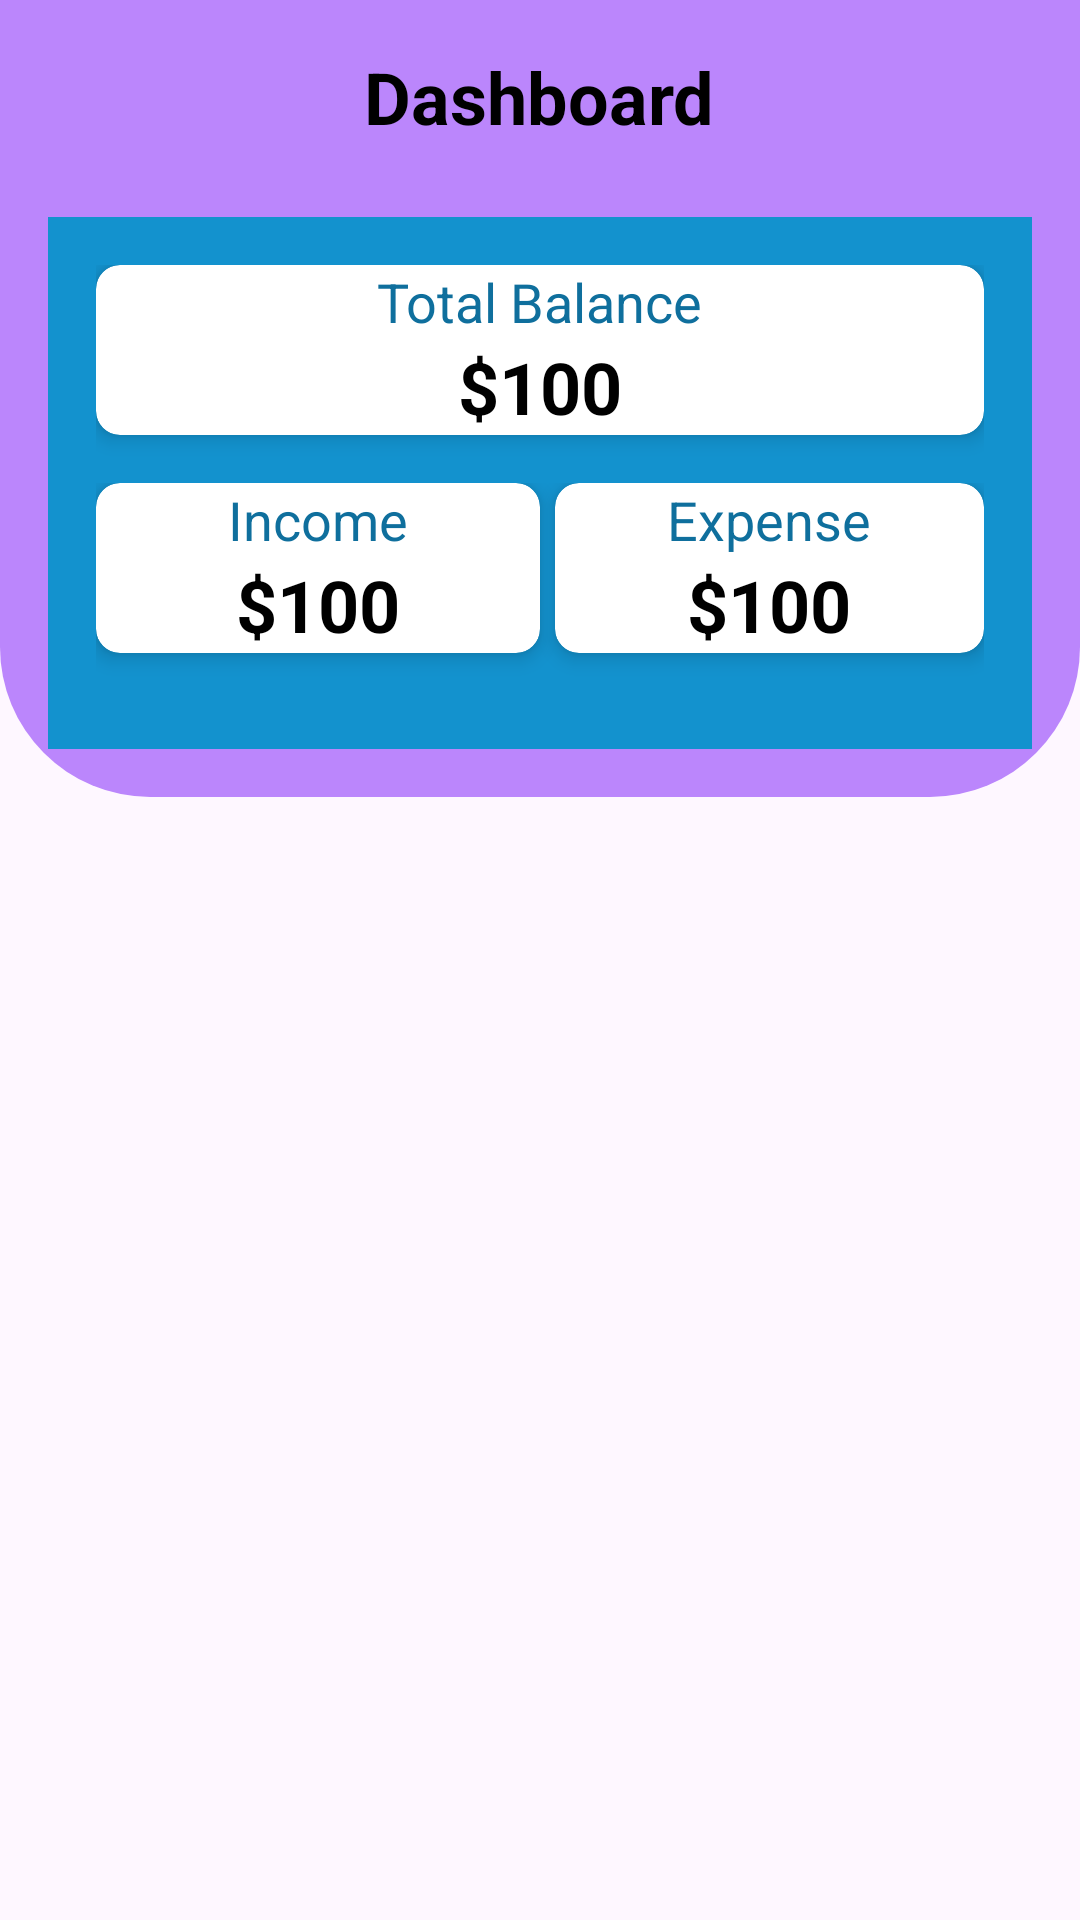

Write the Android layout XML for this screen, with the resource values it uses.
<!-- AndroidManifest.xml: application theme Theme.FinanceApk -->
<!-- res/layout/activity_main.xml -->
<?xml version="1.0" encoding="utf-8"?>
<ScrollView xmlns:android="http://schemas.android.com/apk/res/android"
    xmlns:tools="http://schemas.android.com/tools"
    android:layout_width="match_parent"
    android:layout_height="match_parent"
    xmlns:app="http://schemas.android.com/apk/res-auto"

    tools:context=".MainActivity">

    <LinearLayout
        android:layout_width="match_parent"
        android:layout_height="wrap_content"
        android:orientation="vertical"
        android:background="@drawable/bg_rounded_top"
        android:padding="16dp">

        
        <TextView
            android:id="@+id/tvDashboard"
            android:layout_width="wrap_content"
            android:layout_height="wrap_content"
            android:text="Dashboard"
            android:textStyle="bold"
            android:textSize="24sp"
            android:layout_gravity="center"
            android:layout_marginBottom="24dp" />
    <LinearLayout
        android:layout_width="match_parent"
        android:layout_height="wrap_content"
        android:orientation="vertical"
        android:background="@color/blue_200"
        android:padding="16dp">


        
        <androidx.cardview.widget.CardView
            android:layout_width="match_parent"
            android:layout_height="wrap_content"
            android:layout_marginBottom="16dp"
            android:padding="16dp"
            android:background="@android:color/white"
            app:cardCornerRadius="8dp"
            app:cardElevation="4dp">

            <LinearLayout
                android:layout_width="match_parent"
                android:layout_height="wrap_content"
                android:orientation="vertical"
                android:gravity="center">

                <TextView
                    android:id="@+id/tvTotalBalance"
                    android:layout_width="wrap_content"
                    android:layout_height="wrap_content"
                    android:text="Total Balance"
                    android:textColor="@color/blue_500"
                    android:textSize="18sp"
                    android:layout_gravity="center" />

                <TextView
                    android:id="@+id/tvBalanceAmount"
                    android:layout_width="wrap_content"
                    android:layout_height="wrap_content"
                    android:text="$100"
                    android:textColor="#000000"
                    android:textSize="24sp"
                    android:textStyle="bold"
                    android:layout_gravity="center" />

            </LinearLayout>
        </androidx.cardview.widget.CardView>

        <LinearLayout
            android:layout_width="match_parent"
            android:layout_height="wrap_content"
            android:orientation="horizontal"
            android:background="@color/blue_200"
            >

        
        <androidx.cardview.widget.CardView
            android:layout_width="match_parent"
            android:layout_height="wrap_content"
            android:layout_marginBottom="16dp"
            android:padding="16dp"
            android:layout_weight="1"
            android:background="@android:color/white"
            app:cardCornerRadius="8dp"
            app:cardElevation="4dp">

            <LinearLayout
                android:layout_width="match_parent"
                android:layout_height="wrap_content"
                android:orientation="vertical"
                android:gravity="center">

                <TextView
                    android:id="@+id/tvIncome"
                    android:layout_width="wrap_content"
                    android:layout_height="wrap_content"
                    android:text="Income"
                    android:textColor="@color/blue_500"
                    android:textSize="18sp"
                    android:layout_gravity="center" />

                <TextView
                    android:id="@+id/tvIncomeAmount"
                    android:layout_width="wrap_content"
                    android:layout_height="wrap_content"
                    android:text="$100"
                    android:textColor="#000000"
                    android:textSize="24sp"
                    android:textStyle="bold"
                    android:layout_gravity="center" />

            </LinearLayout>
        </androidx.cardview.widget.CardView>

        
        <androidx.cardview.widget.CardView
            android:layout_width="match_parent"
            android:layout_weight="1"
            android:layout_height="wrap_content"
            android:layout_marginBottom="16dp"
            android:padding="16dp"
            android:layout_marginStart="5sp"
            android:background="@android:color/white"
            app:cardCornerRadius="8dp"
            app:cardElevation="4dp">

            <LinearLayout
                android:layout_width="match_parent"
                android:layout_height="wrap_content"
                android:orientation="vertical"
                android:gravity="center">

                <TextView
                    android:id="@+id/tvExpense"
                    android:layout_width="wrap_content"
                    android:layout_height="wrap_content"
                    android:text="Expense"
                    android:textColor="@color/blue_500"
                    android:textSize="18sp"
                    android:layout_gravity="center" />

                <TextView
                    android:id="@+id/tvExpenseAmount"
                    android:layout_width="wrap_content"
                    android:layout_height="wrap_content"
                    android:text="$100"
                    android:textColor="#000000"
                    android:textSize="24sp"
                    android:textStyle="bold"
                    android:layout_gravity="center" />

            </LinearLayout>
        </androidx.cardview.widget.CardView>

        </LinearLayout>

    </LinearLayout>


    </LinearLayout>

</ScrollView>
<!-- resources referenced by this layout -->
<resources>
  <color name="blue_200">#1392CE</color>
  <color name="blue_500">#0F6F9D</color>
  <!-- drawable bg_rounded_top (drawable) -->
  <shape xmlns:android="http://schemas.android.com/apk/res/android">
      <solid android:color="@color/purple_200" />
      <corners android:bottomLeftRadius="50dp" android:bottomRightRadius="50dp" />
  </shape>
  <style name="Theme.FinanceApk" parent="Theme.Material3.DayNight.NoActionBar">
          <item name="colorPrimary">@color/blue_500</item>
          <item name="colorPrimaryVariant">@color/blue_700</item>
          <item name="colorOnPrimary">@color/white</item>
          
          <item name="colorSecondary">@color/teal_200</item>
          <item name="colorSecondaryVariant">@color/teal_700</item>
          <item name="colorOnSecondary">@color/black</item>
  
  
          <item name="android:textColor">@color/black</item>
          
          <item name="android:statusBarColor">?attr/colorPrimaryVariant</item>
      </style>
  <color name="purple_200">#FFBB86FC</color>
  <color name="blue_700">#0A4A68</color>
  <color name="white">#FFFFFFFF</color>
  <color name="teal_200">#FF03DAC5</color>
  <color name="teal_700">#FF018786</color>
  <color name="black">#FF000000</color>
</resources>
